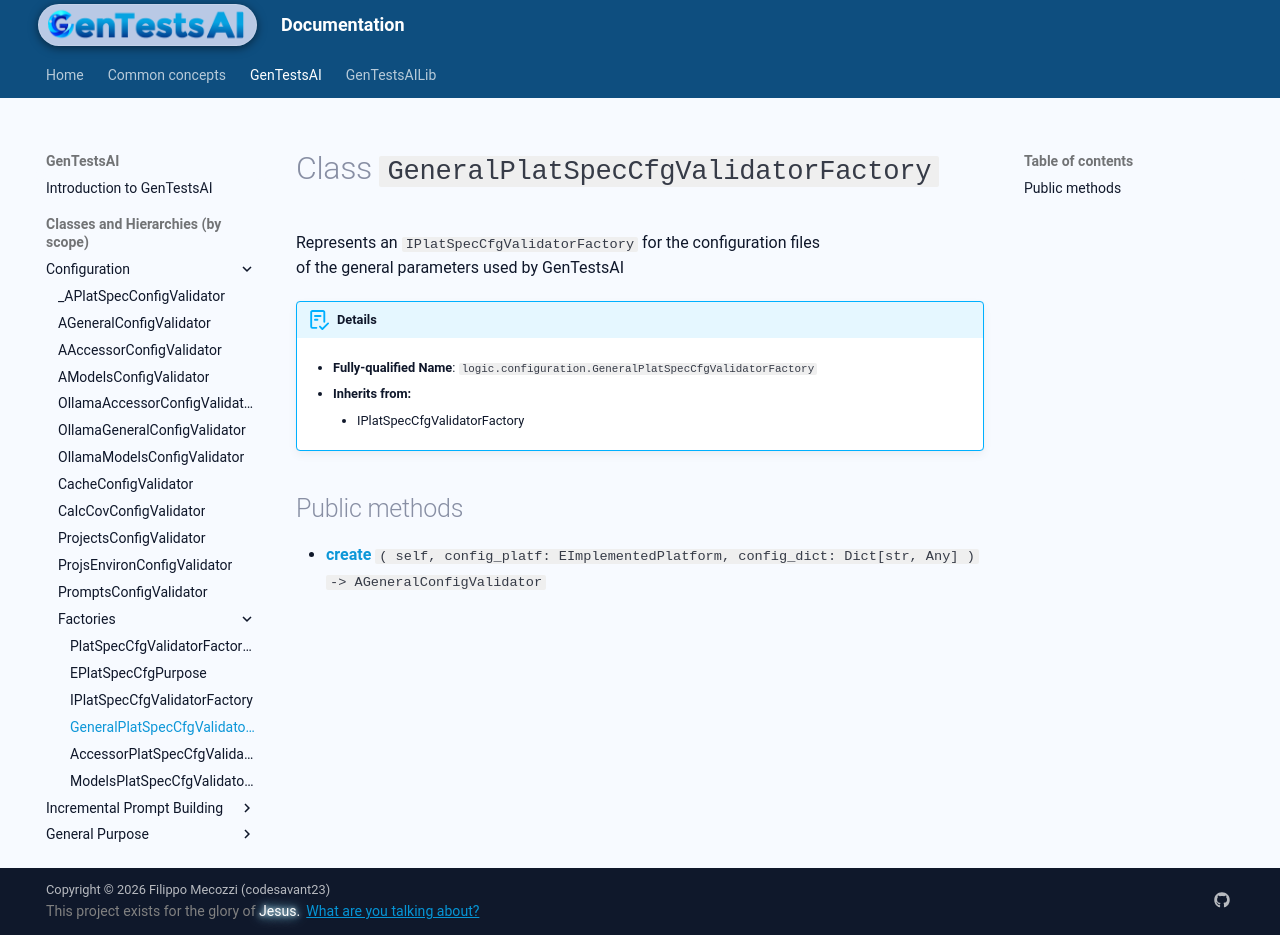

repository: codesavant23/gentestsai · page: hiers/gtsai/classes/GeneralPlatSpecCfgValidatorFactory/index.html · generator: mkdocs

# Class `GeneralPlatSpecCfgValidatorFactory`
Represents an `IPlatSpecCfgValidatorFactory` for the configuration files
of the general parameters used by GenTestsAI


!!! abstract "Details"
	- **Fully-qualified Name**: `logic.configuration.GeneralPlatSpecCfgValidatorFactory`
	
    - **Inherits from:**
		
		- IPlatSpecCfgValidatorFactory
		
	
	


## Public methods

- [**create**](../methods/GeneralPlatSpecCfgValidatorFactory/create.md) `( self, config_platf: EImplementedPlatform, config_dict: Dict[str, Any] ) -> AGeneralConfigValidator`
